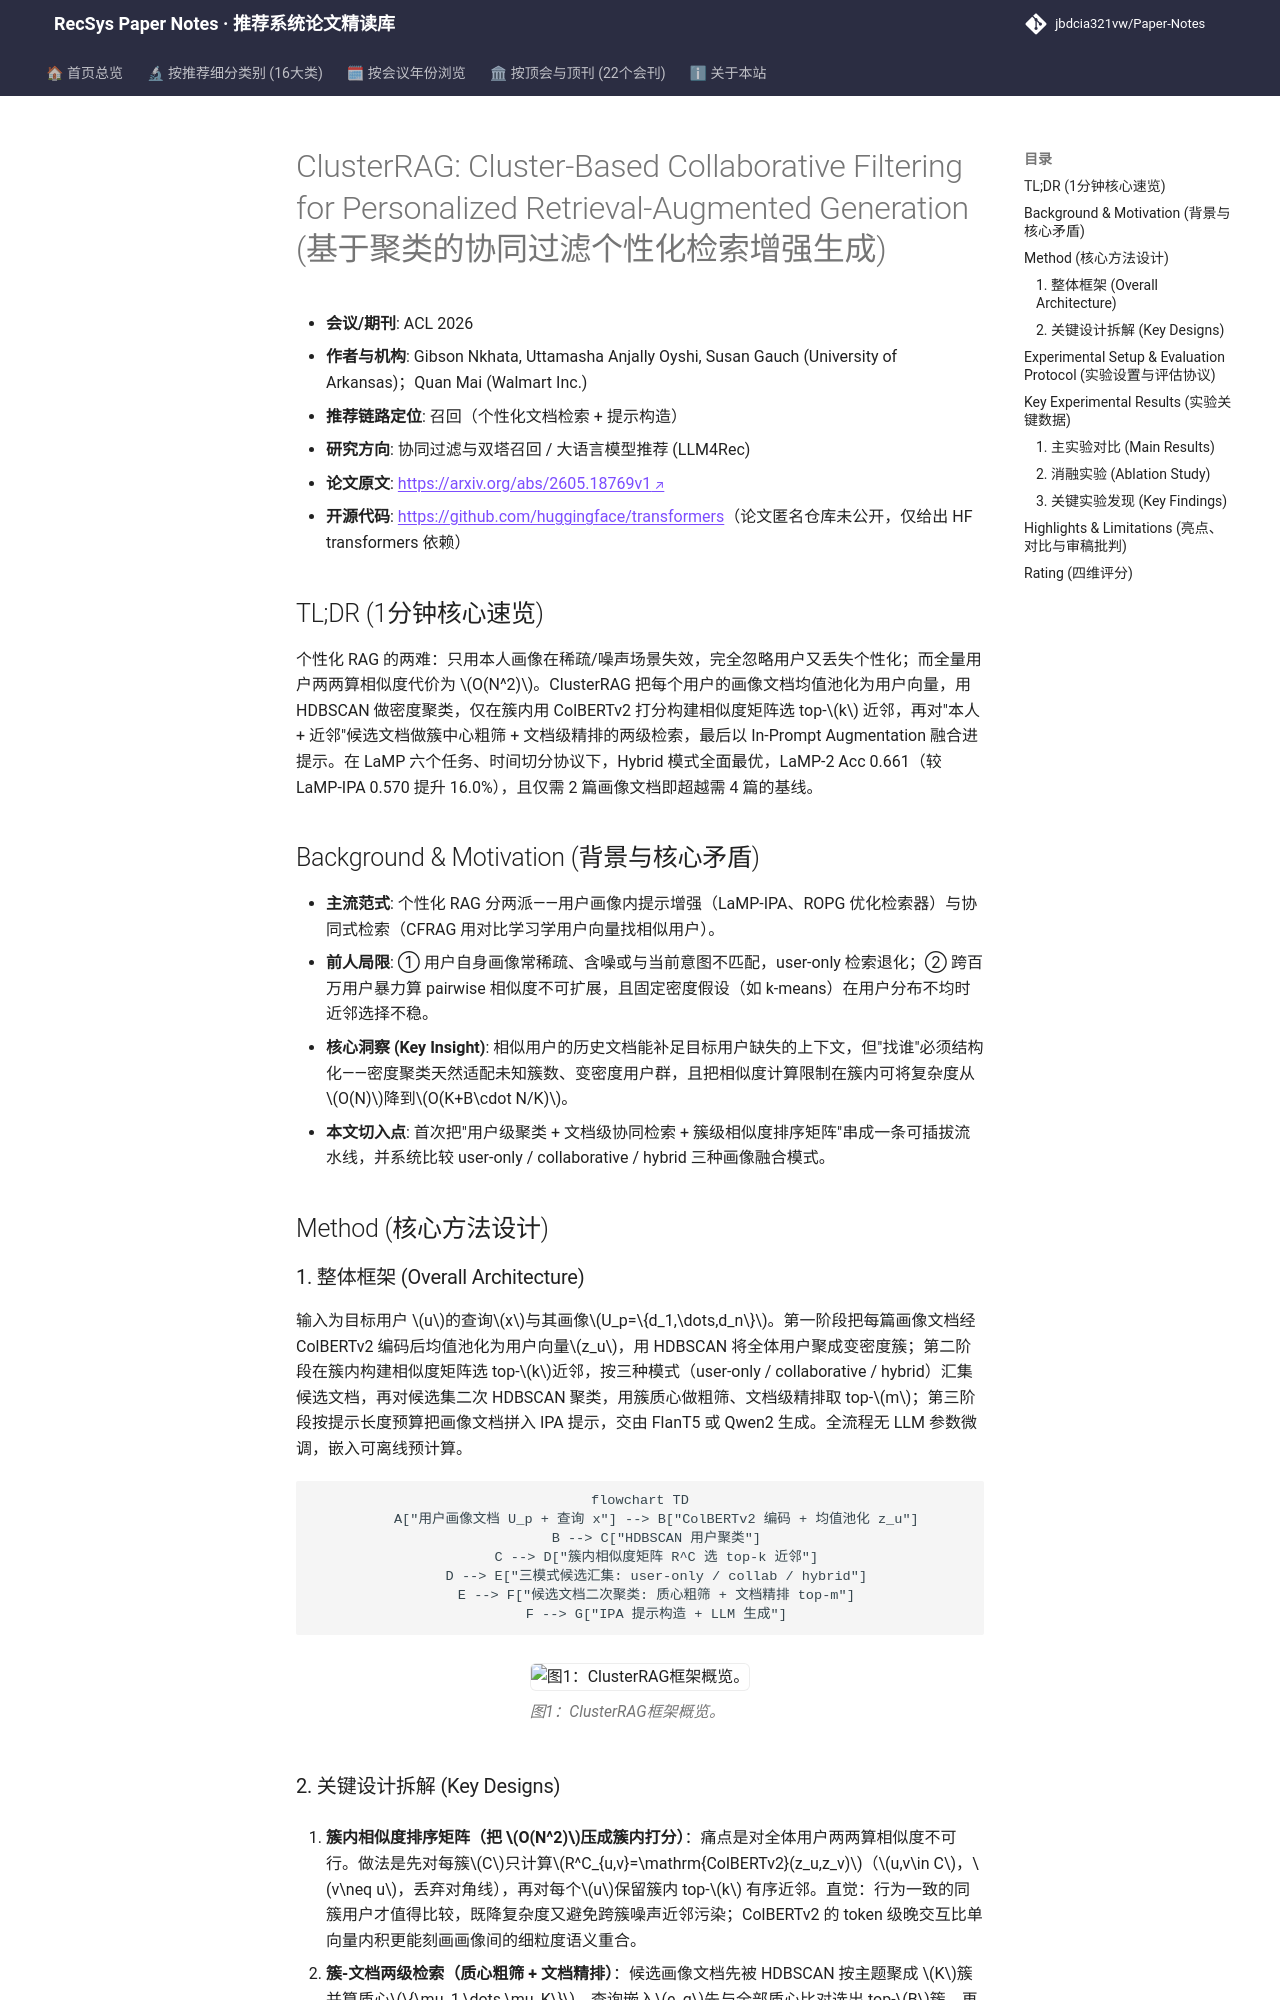

repository: jbdcia321vw/Paper-Notes · page: venues/ACL_EMNLP/2026/collaborative_filtering/clusterrag_cluster_based_collaborative_filtering_for_personalized_retrieval/index.html · generator: mkdocs

---
title: "[Paper Note] ClusterRAG: Cluster-Based Collaborative Filtering for Personalized Retrieval-Augmented Generation"
description: "[ACL 2026][协同过滤与双塔召回] 用 HDBSCAN 将用户按画像嵌入聚类，簇内 ColBERTv2 排序选近邻，簇-文档两级检索融合协同画像做个性化 RAG，LaMP 全任务最优。"
tags:
  - ACL 2026
  - 协同过滤与双塔召回
  - 召回
  - 用户聚类
  - 个性化 RAG
  - HDBSCAN
date: 2026-11-13
venue: ACL_EMNLP
year: 2026
paper_url: "https://arxiv.org/abs/2605.18769"
code_url: "https://github.com/huggingface/transformers"
categories:
  - collaborative_filtering
  - llm_rec
---

# ClusterRAG: Cluster-Based Collaborative Filtering for Personalized Retrieval-Augmented Generation (基于聚类的协同过滤个性化检索增强生成)

- **会议/期刊**: ACL 2026
- **作者与机构**: Gibson Nkhata, Uttamasha Anjally Oyshi, Susan Gauch (University of Arkansas)；Quan Mai (Walmart Inc.)
- **推荐链路定位**: 召回（个性化文档检索 + 提示构造）
- **研究方向**: 协同过滤与双塔召回 / 大语言模型推荐 (LLM4Rec)
- **论文原文**: [https://arxiv.org/abs/2605.18769v1](https://arxiv.org/abs/2605.18769v1)
- **开源代码**: [https://github.com/huggingface/transformers](https://github.com/huggingface/transformers)（论文匿名仓库未公开，仅给出 HF transformers 依赖）

## TL;DR (1分钟核心速览)

个性化 RAG 的两难：只用本人画像在稀疏/噪声场景失效，完全忽略用户又丢失个性化；而全量用户两两算相似度代价为 $O(N^2)$。ClusterRAG 把每个用户的画像文档均值池化为用户向量，用 HDBSCAN 做密度聚类，仅在簇内用 ColBERTv2 打分构建相似度矩阵选 top-$k$ 近邻，再对"本人 + 近邻"候选文档做簇中心粗筛 + 文档级精排的两级检索，最后以 In-Prompt Augmentation 融合进提示。在 LaMP 六个任务、时间切分协议下，Hybrid 模式全面最优，LaMP-2 Acc 0.661（较 LaMP-IPA 0.570 提升 16.0%），且仅需 2 篇画像文档即超越需 4 篇的基线。

## Background & Motivation (背景与核心矛盾)

- **主流范式**: 个性化 RAG 分两派——用户画像内提示增强（LaMP-IPA、ROPG 优化检索器）与协同式检索（CFRAG 用对比学习学用户向量找相似用户）。
- **前人局限**: ① 用户自身画像常稀疏、含噪或与当前意图不匹配，user-only 检索退化；② 跨百万用户暴力算 pairwise 相似度不可扩展，且固定密度假设（如 k-means）在用户分布不均时近邻选择不稳。
- **核心洞察 (Key Insight)**: 相似用户的历史文档能补足目标用户缺失的上下文，但"找谁"必须结构化——密度聚类天然适配未知簇数、变密度用户群，且把相似度计算限制在簇内可将复杂度从 $O(N)$降到$O(K+B\cdot N/K)$。
- **本文切入点**: 首次把"用户级聚类 + 文档级协同检索 + 簇级相似度排序矩阵"串成一条可插拔流水线，并系统比较 user-only / collaborative / hybrid 三种画像融合模式。

## Method (核心方法设计)
